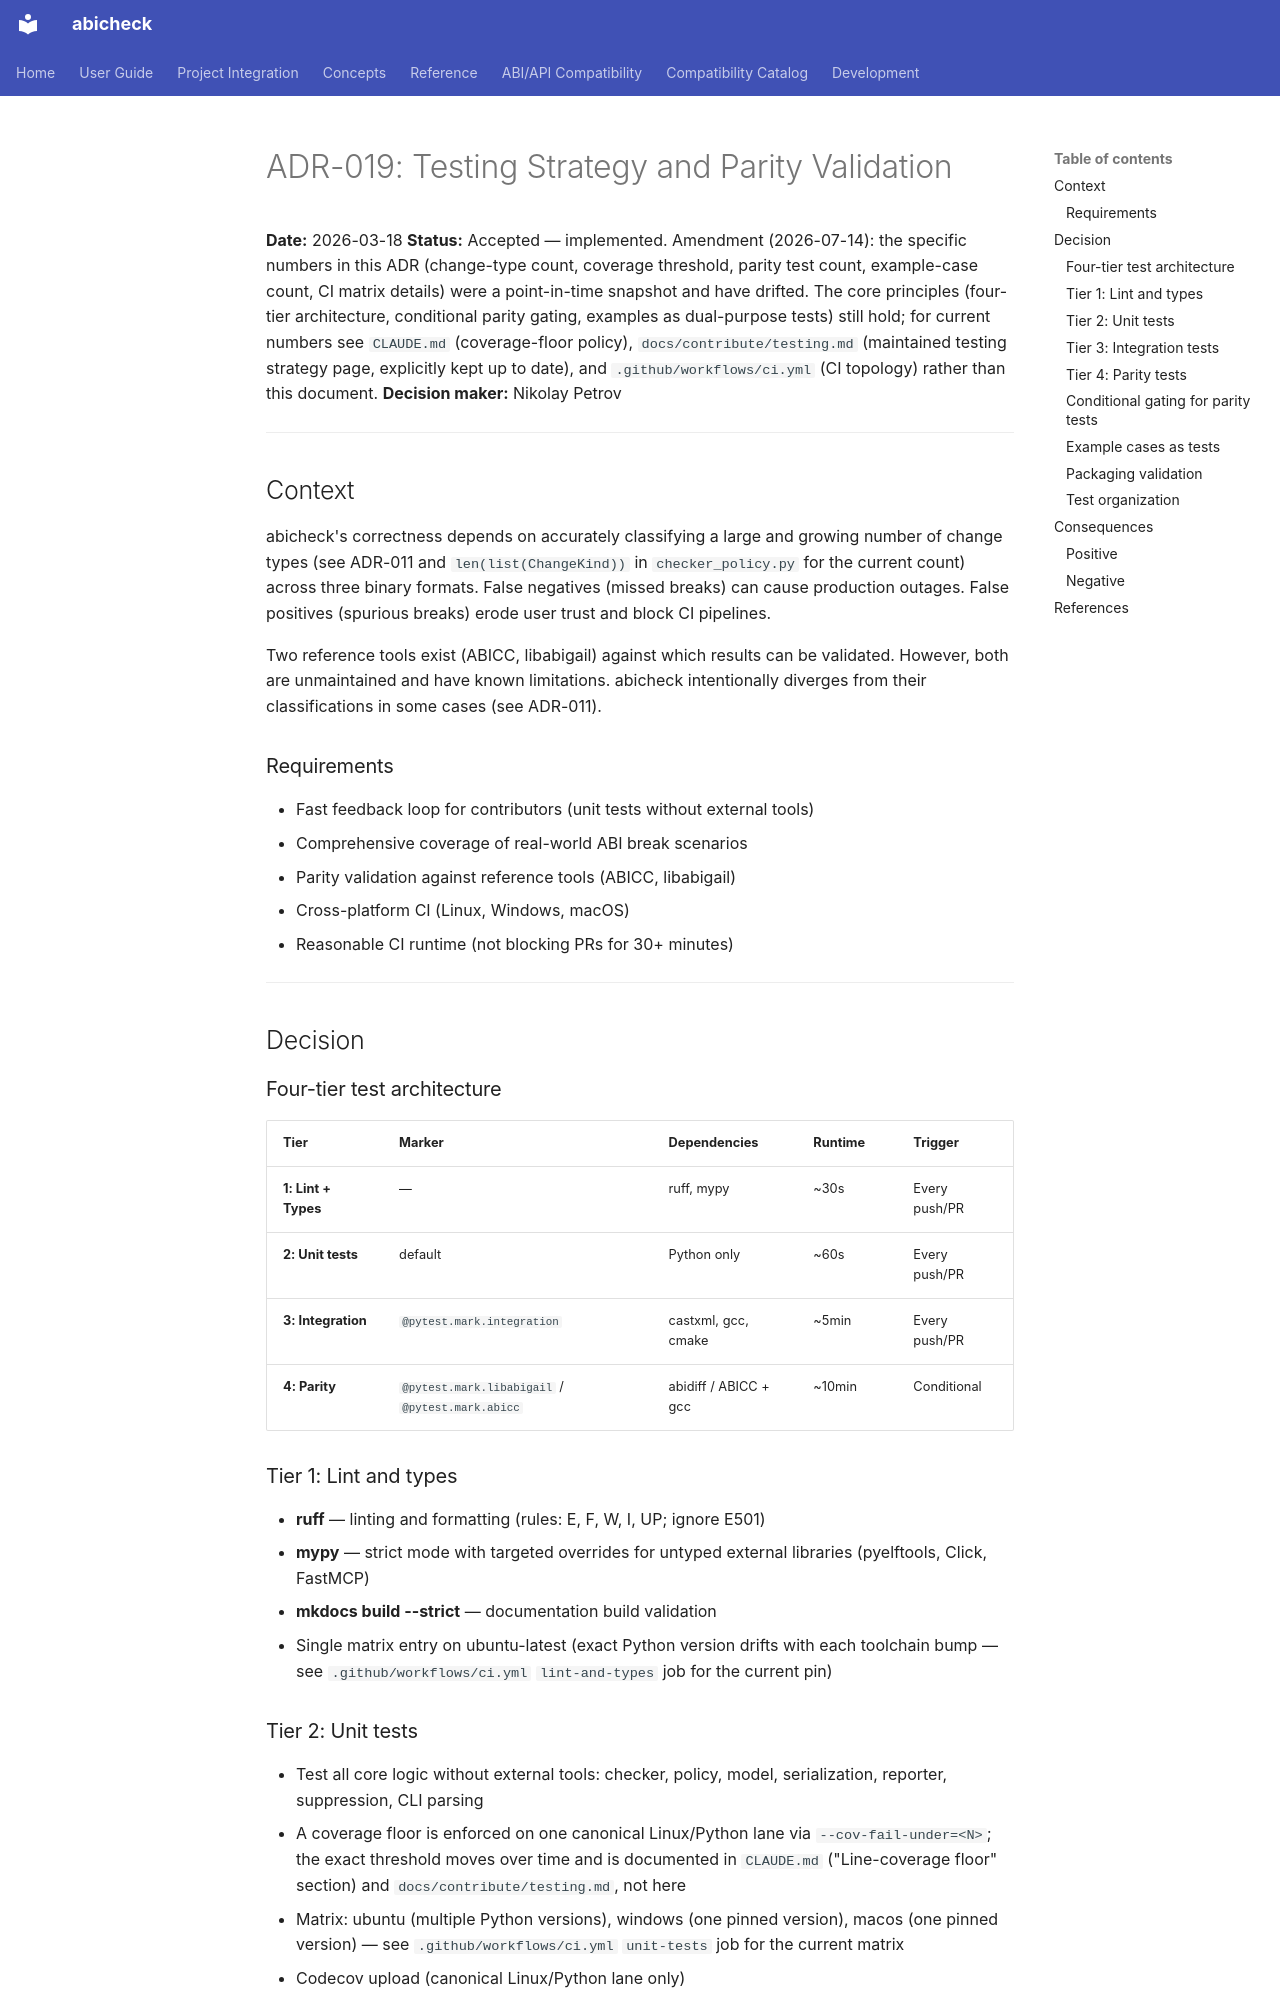

repository: abicheck/abicheck · page: contribute/adr/019-testing-strategy/index.html · generator: mkdocs

# ADR-019: Testing Strategy and Parity Validation

**Date:** 2026-03-18
**Status:** Accepted — implemented. Amendment (2026-07-14): the specific
numbers in this ADR (change-type count, coverage threshold, parity test
count, example-case count, CI matrix details) were a point-in-time snapshot
and have drifted. The core principles (four-tier architecture, conditional
parity gating, examples as dual-purpose tests) still hold; for current
numbers see `CLAUDE.md` (coverage-floor policy), `docs/contribute/testing.md`
(maintained testing strategy page, explicitly kept up to date), and
`.github/workflows/ci.yml` (CI topology) rather than this document.
**Decision maker:** Nikolay Petrov

---

## Context

abicheck's correctness depends on accurately classifying a large and
growing number of change types (see ADR-011 and `len(list(ChangeKind))` in
`checker_policy.py` for the current count) across three binary formats.
False negatives (missed breaks) can cause
production outages. False positives (spurious breaks) erode user trust and
block CI pipelines.

Two reference tools exist (ABICC, libabigail) against which results can be
validated. However, both are unmaintained and have known limitations.
abicheck intentionally diverges from their classifications in some cases
(see ADR-011).

### Requirements

- Fast feedback loop for contributors (unit tests without external tools)
- Comprehensive coverage of real-world ABI break scenarios
- Parity validation against reference tools (ABICC, libabigail)
- Cross-platform CI (Linux, Windows, macOS)
- Reasonable CI runtime (not blocking PRs for 30+ minutes)

---

## Decision

### Four-tier test architecture

| Tier | Marker | Dependencies | Runtime | Trigger |
|------|--------|-------------|---------|---------|
| **1: Lint + Types** | — | ruff, mypy | ~30s | Every push/PR |
| **2: Unit tests** | default | Python only | ~60s | Every push/PR |
| **3: Integration** | `@pytest.mark.integration` | castxml, gcc, cmake | ~5min | Every push/PR |
| **4: Parity** | `@pytest.mark.libabigail` / `@pytest.mark.abicc` | abidiff / ABICC + gcc | ~10min | Conditional |

### Tier 1: Lint and types

- **ruff** — linting and formatting (rules: E, F, W, I, UP; ignore E501)
- **mypy** — strict mode with targeted overrides for untyped external
  libraries (pyelftools, Click, FastMCP)
- **mkdocs build --strict** — documentation build validation
- Single matrix entry on ubuntu-latest (exact Python version drifts with
  each toolchain bump — see `.github/workflows/ci.yml` `lint-and-types` job
  for the current pin)
